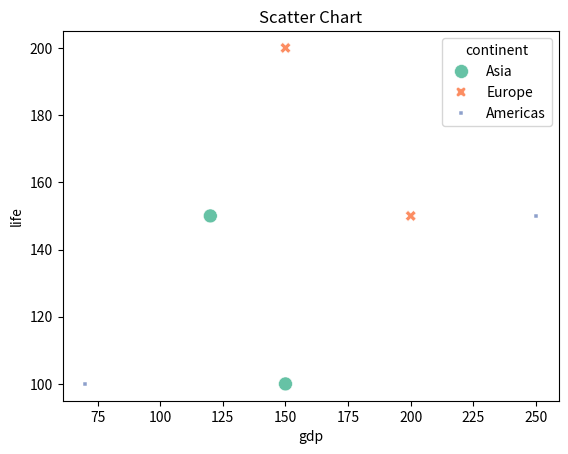

Here is the Python script that generated this plot:
import pandas as pd
import seaborn as sns

# have no figure show on
# use "matplotlib.pyplot.show()"

# Reference
# https://www.delftstack.com/zh-tw/howto/seaborn/seaborn-plots-not-showing/
import matplotlib.pyplot as plt

df = pd.DataFrame([
    ['Asia', 'T', 120, 150],
    ['Asia', 'J', 150, 100],
    ['Europe', 'E', 150, 200],
    ['Europe', 'F', 200, 150],
    ['Americas', 'U', 250, 150],
    ['Americas', 'M', 70, 100],
], columns=['continent', 'country', 'gdp', 'life'])

ax = sns.scatterplot(x='gdp', y='life', data=df,
                     hue='continent', style='continent', palette='Set2',
                     size='continent', sizes=(20, 100))
ax.set_title('Scatter Chart')

plt.show()